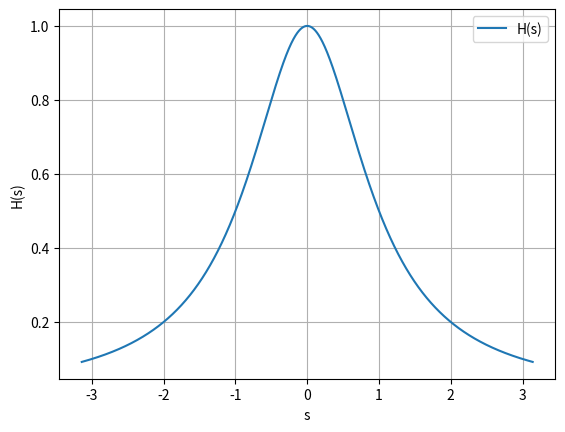

Here is the Python script that generated this plot:
import numpy as np
from matplotlib import pyplot as plt

s = np.linspace(-np.pi,np.pi,1000000)
h = (1)/(1+(s**2))
plt.plot(s,h,label='H(s)')
plt.grid()
plt.legend()
plt.xlabel('s')
plt.ylabel('H(s)')
